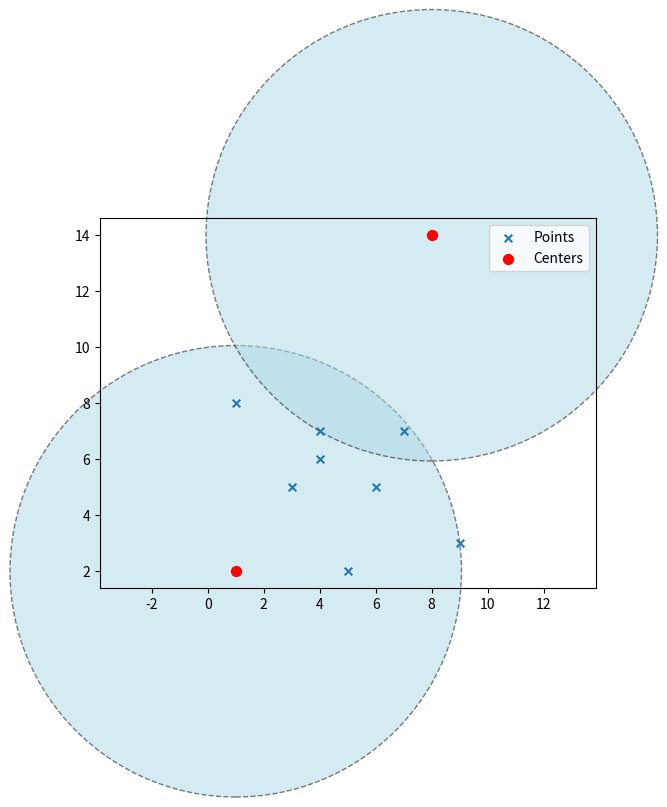
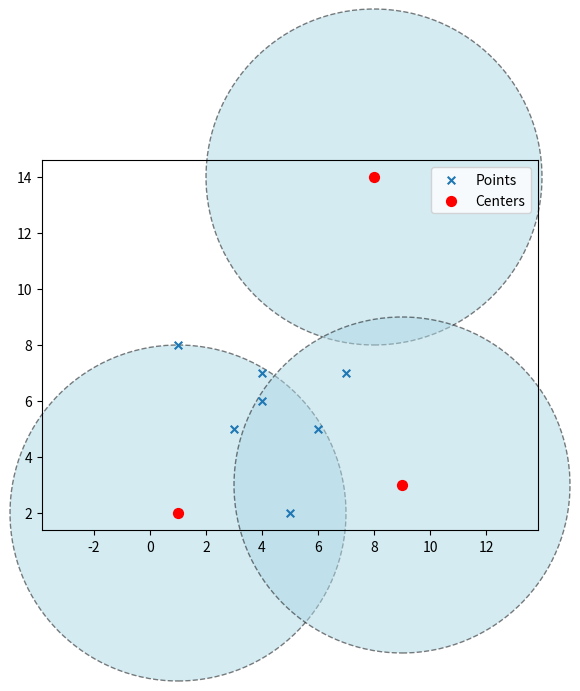
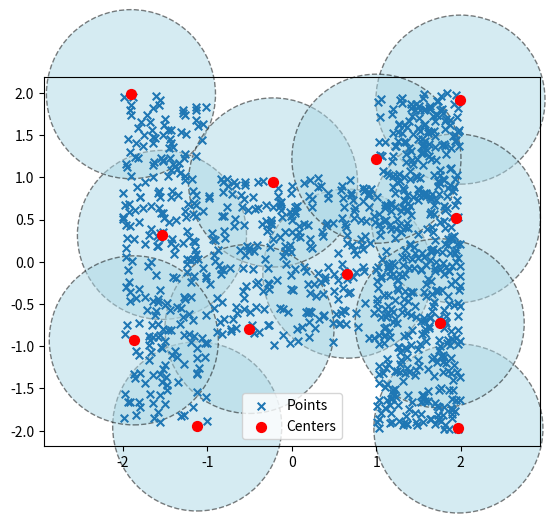

The script that saved these images, in order:
"""
Problem 2: k-Centers Clustering Problem (English & Arabic Explanation)
=======================================================================
1. Problem Statement (English):
-------------------------------
You are given a set of points P1, ..., Pn on a plane where for each point Pi we provide its coordinates (xi, yi). The goal is to select k points out of n as centers. Once we select k centers C1, ..., Ck from among the points P1, ..., Pn, we define for every point Pi the distance ri as the distance from Pi to its nearest center.

Having chosen k centers C1, ..., Ck, we define R(C1, ..., Ck) = max(r1, ..., rn) as the maximum distance from any point to its nearest center. It is clear then that if we placed a circle of radius R(C1, ..., Ck) around every center, then all points belong to the circle.

Our goal is to choose k centers such that we minimize the value of R as defined above.

=======================================================================
2. Explanation (Arabic):
------------------------
المسألة تطلب اختيار `k` من النقاط لتكون "مراكز" (Centers) بحيث تكون أقصى مسافة بين أي نقطة وأقرب مركز لها هي أقل ما يمكن (نقلل قيمة `R`).

الخوارزمية المستخدمة هنا هي خوارزمية **جشعة (Greedy Algorithm)**:
1. نبدأ باختيار أول نقطة في القائمة كمركز أول.
2. في كل خطوة تالية، نبحث عن النقطة الأبعد عن جميع المراكز التي تم اختيارها حالياً.
3. نضيف هذه النقطة الأبعد كمركز جديد.
4. نكرر العملية حتى نختار `k` من المراكز.

هذه الخوارزمية تعطي حلاً تقريبياً (2-Approximation) لمشكلة الـ k-Centers، وهي معروفة بكفاءتها وسهولة تنفيذها.

=======================================================================
3. Code Implementation:
-----------------------
"""

from math import sqrt
from matplotlib import pyplot as plt

def euclidean_distance(a, b):
    (xa, ya) = a
    (xb, yb) = b
    return sqrt((xb - xa)**2 + (yb - ya)**2)

def calculate_R(coords, center_indices):
    """
    Calculate the maximum distance R from any point to its nearest center.
    """
    n = len(coords)
    assert all(0 <= j < n for j in center_indices)
    # For each point, find the distance to its nearest center
    rj_values = [min([euclidean_distance(xj, coords[j]) for j in center_indices]) for xj in coords]
    return max(rj_values)

def plot_coords(coords, center_indices):
    """
    Plot the points and the selected centers with circles of radius R.
    """
    R = calculate_R(coords, center_indices)
    coords_x = [x for (x, y) in coords]
    coords_y = [y for (x, y) in coords]
    centers_x = [coords_x[j] for j in center_indices]
    centers_y = [coords_y[j] for j in center_indices]
    
    figure, axes = plt.subplots()
    axes.axis('equal')
    for k in center_indices:
        c = plt.Circle(coords[k], R, fill=True, alpha=0.5, facecolor='lightblue', 
                       clip_on=False, edgecolor='black', linewidth=1, linestyle='dashed')
        axes.add_artist(c)
    plt.scatter(coords_x, coords_y, s=30, marker='x', label='Points')
    plt.scatter(centers_x, centers_y, s=50, marker='o', color='red', label='Centers')
    plt.legend()
    plt.show()

def find_farthest_point_from_current_centers(coords, center_indices):
    """
    Find the index of the point that is farthest from its nearest center.
    """
    n = len(coords)
    assert all(0 <= j < n for j in center_indices)
    # For each point, compute distance to its nearest center
    rj_values = [(min([euclidean_distance(xi, coords[j]) for j in center_indices]), i) for (i, xi) in enumerate(coords)]
    (rj, j) = max(rj_values)
    return (j, rj)

def greedy_k_centers(coords, k, debug=True):
    """
    Greedy k-centers algorithm.
    
    Args:
        coords: list of (x, y) coordinate tuples.
        k: number of centers to select.
        debug: if True, prints progress messages.
    
    Returns:
        (centers_list, R) where
            - centers_list is a list of indices of the chosen centers,
            - R is the maximum distance from any point to its nearest center.
    """
    n = len(coords)
    assert n > 0, "coords must not be empty"
    # Start with the first point as the initial center
    centers = [0]
    if debug:
        print(f'Initial center: {coords[0]}')
    
    # Greedily add the farthest point from current centers until we have k centers
    while len(centers) < k:
        j, rj = find_farthest_point_from_current_centers(coords, centers)
        centers.append(j)
        if debug:
            print(f'Adding center: {coords[j]} (distance {rj:.4f})')
    
    # Compute the final radius after all k centers are placed
    _, R = find_farthest_point_from_current_centers(coords, centers)
    return centers, R

"""
=======================================================================
4. Time & Space Complexity Analysis:
------------------------------------
- Time Complexity: O(k * n)
  - في كل خطوة من خطوات الخوارزمية (k-1 خطوة)، نستدعي `find_farthest_point_from_current_centers` التي تقوم بالمرور على جميع النقاط `n` مرة واحدة لحساب المسافات وإيجاد النقطة الأبعد. وبما أننا نختار k مركز، فإن التعقيد الزمني الكلي هو O(k * n).

- Space Complexity: O(n)
  لتخزين قائمة الإحداثيات والمصفوفات المساعدة.
=======================================================================
"""

# ------------------- Test Cases -------------------
if __name__ == "__main__":
    # Test Case 1 (5 points)
    coords_1 = [(1,2), (3,5), (4,7), (8, 14), (9,3), (7,7), (6,5), (4, 6), (5,2), (1,8)]
    (center_indices_1, R1) = greedy_k_centers(coords_1, 2)
    print(f"Selected centers (k=2): {center_indices_1}")
    plot_coords(coords_1, center_indices_1)
    
    assert len(center_indices_1) == 2
    assert abs(R1 - calculate_R(coords_1, center_indices_1)) <= 1E-06, f'The returned value of R={R1} does not match the calculation'
    assert 4 <= R1 <= 16.2
    print('Test Case 1 Passed (5 points)\n')

    # Test Case 2 (5 points)
    (center_indices_2, R2) = greedy_k_centers(coords_1, 3)
    print(f"Selected centers (k=3): {center_indices_2}")
    plot_coords(coords_1, center_indices_2)
    
    assert len(center_indices_2) == 3
    assert abs(R2 - calculate_R(coords_1, center_indices_2)) <= 1E-06
    assert 3 <= R2 <= 12.0
    print('Test Case 2 Passed (5 points)\n')

    # Test Case 3 (5 points)
    from random import uniform
    n = 1000
    k = 12
    coords_3 = [(uniform(-2,-1), uniform(-2,2)) for i in range(n//4)] + \
               [(uniform(-1,1), uniform(-1,1)) for i in range(n//4)] + \
               [(uniform(1,2), uniform(-2,0)) for i in range(n//4)] + \
               [(uniform(1,2), uniform(0,2)) for i in range(n//4)]
    
    (center_indices_3, R3) = greedy_k_centers(coords_3, k, debug=False)
    plot_coords(coords_3, center_indices_3)
    
    assert len(center_indices_3) == k
    assert abs(R3 - calculate_R(coords_3, center_indices_3)) <= 1E-06
    print('Test Case 3 Passed (5 points)')
    
    print("All Tests Passed Successfully!")
